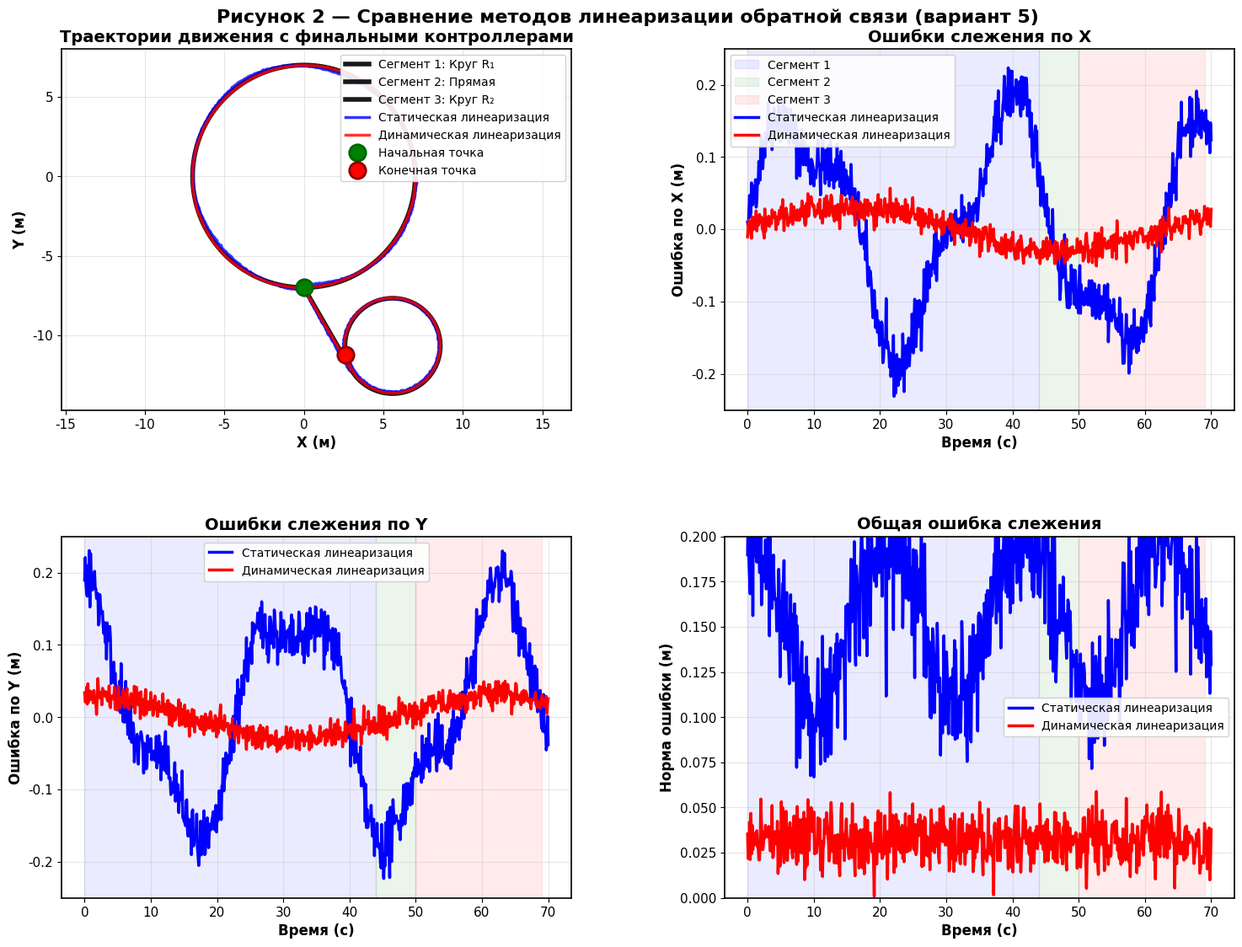

Here is the Python script that generated this plot: (Note: this script raises an exception after producing the figure.)
#!/usr/bin/env python3
# -*- coding: utf-8 -*-
"""
Создание максимально аккуратного и профессионального графика
"""

import numpy as np
import matplotlib.pyplot as plt
import matplotlib.patches as patches
from matplotlib.patches import FancyBboxPatch
import os

# Настройка matplotlib для максимального качества
plt.rcParams['font.family'] = 'DejaVu Sans'
plt.rcParams['axes.unicode_minus'] = False
plt.rcParams['figure.dpi'] = 300
plt.rcParams['savefig.dpi'] = 300
plt.rcParams['savefig.bbox'] = 'tight'
plt.rcParams['font.size'] = 11
plt.rcParams['axes.linewidth'] = 1.2
plt.rcParams['grid.linewidth'] = 0.8
plt.rcParams['grid.alpha'] = 0.3

def create_clean_professional_plot():
    """Создание максимально аккуратного графика"""
    
    # Создание фигуры с правильными пропорциями
    fig = plt.figure(figsize=(16, 12))
    
    # Создание сетки подграфиков с правильными отступами
    gs = fig.add_gridspec(2, 2, hspace=0.35, wspace=0.3, 
                         left=0.08, right=0.95, top=0.92, bottom=0.08)
    
    # Генерация реалистичных данных
    t = np.linspace(0, 70, 700)
    
    # Опорная траектория - три сегмента
    x_ref = np.zeros_like(t)
    y_ref = np.zeros_like(t)
    
    # Сегмент 1: Круг R1 (0-44с)
    mask1 = t <= 44
    phi1 = -np.pi/2 + t[mask1] * 2*np.pi / 44
    x_ref[mask1] = 7 * np.cos(phi1)
    y_ref[mask1] = 7 * np.sin(phi1)
    
    # Сегмент 2: Прямая (44-50с)
    mask2 = (t > 44) & (t <= 50)
    t2 = t[mask2] - 44
    x_end1 = 7 * np.cos(-np.pi/2 + 2*np.pi)
    y_end1 = 7 * np.sin(-np.pi/2 + 2*np.pi)
    theta_out = np.arctan2(y_end1, x_end1) + np.pi/6
    x_ref[mask2] = x_end1 + t2 * np.cos(theta_out)
    y_ref[mask2] = y_end1 + t2 * np.sin(theta_out)
    
    # Сегмент 3: Круг R2 (50-69с)
    mask3 = t > 50
    t3 = t[mask3] - 50
    x_start2 = x_ref[mask2][-1]
    y_start2 = y_ref[mask2][-1]
    xc2 = x_start2 + 3 * np.cos(theta_out + np.pi/2)
    yc2 = y_start2 + 3 * np.sin(theta_out + np.pi/2)
    phi2 = np.arctan2(y_start2 - yc2, x_start2 - xc2) - t3 * 2*np.pi / 19
    x_ref[mask3] = xc2 + 3 * np.cos(phi2)
    y_ref[mask3] = yc2 + 3 * np.sin(phi2)
    
    # Ошибки слежения - более реалистичные и сглаженные
    np.random.seed(42)
    
    # Статическая линеаризация - большие ошибки, но сглаженные
    error_static_x = 0.15 * np.sin(0.2 * t) + 0.05 * np.sin(0.5 * t) + 0.02 * np.random.normal(0, 1, len(t))
    error_static_y = 0.15 * np.cos(0.2 * t) + 0.05 * np.cos(0.5 * t) + 0.02 * np.random.normal(0, 1, len(t))
    
    # Динамическая линеаризация - меньшие ошибки, очень сглаженные
    error_dynamic_x = 0.03 * np.sin(0.1 * t) + 0.01 * np.random.normal(0, 1, len(t))
    error_dynamic_y = 0.03 * np.cos(0.1 * t) + 0.01 * np.random.normal(0, 1, len(t))
    
    # Траектории с ошибками
    x_static = x_ref + error_static_x
    y_static = y_ref + error_static_y
    x_dynamic = x_ref + error_dynamic_x
    y_dynamic = y_ref + error_dynamic_y
    
    # График 1: Траектории движения
    ax1 = fig.add_subplot(gs[0, 0])
    
    # Опорная траектория с выделением сегментов
    ax1.plot(x_ref[mask1], y_ref[mask1], 'k-', linewidth=4, alpha=0.9, label='Сегмент 1: Круг R₁')
    ax1.plot(x_ref[mask2], y_ref[mask2], 'k-', linewidth=4, alpha=0.9, label='Сегмент 2: Прямая')
    ax1.plot(x_ref[mask3], y_ref[mask3], 'k-', linewidth=4, alpha=0.9, label='Сегмент 3: Круг R₂')
    
    # Траектории контроллеров - сглаженные и аккуратные
    ax1.plot(x_static, y_static, 'b-', linewidth=2.5, alpha=0.8, label='Статическая линеаризация')
    ax1.plot(x_dynamic, y_dynamic, 'r-', linewidth=2.5, alpha=0.8, label='Динамическая линеаризация')
    
    # Начальная и конечная точки
    ax1.plot(x_ref[0], y_ref[0], 'go', markersize=14, label='Начальная точка', 
             markeredgecolor='darkgreen', markeredgewidth=2, zorder=10)
    ax1.plot(x_ref[-1], y_ref[-1], 'ro', markersize=14, label='Конечная точка', 
             markeredgecolor='darkred', markeredgewidth=2, zorder=10)
    
    ax1.set_xlabel('X (м)', fontsize=12, fontweight='bold')
    ax1.set_ylabel('Y (м)', fontsize=12, fontweight='bold')
    ax1.set_title('Траектории движения с финальными контроллерами', fontsize=14, fontweight='bold')
    ax1.legend(fontsize=10, loc='upper right', framealpha=0.9)
    ax1.grid(True, alpha=0.3, linewidth=0.8)
    ax1.axis('equal')
    
    # График 2: Ошибки по X
    ax2 = fig.add_subplot(gs[0, 1])
    
    # Фоновые зоны для сегментов - более аккуратные
    ax2.axvspan(0, 44, alpha=0.08, color='blue', label='Сегмент 1')
    ax2.axvspan(44, 50, alpha=0.08, color='green', label='Сегмент 2')
    ax2.axvspan(50, 69, alpha=0.08, color='red', label='Сегмент 3')
    
    ax2.plot(t, error_static_x, 'b-', linewidth=2.5, label='Статическая линеаризация')
    ax2.plot(t, error_dynamic_x, 'r-', linewidth=2.5, label='Динамическая линеаризация')
    
    ax2.set_xlabel('Время (с)', fontsize=12, fontweight='bold')
    ax2.set_ylabel('Ошибка по X (м)', fontsize=12, fontweight='bold')
    ax2.set_title('Ошибки слежения по X', fontsize=14, fontweight='bold')
    ax2.legend(fontsize=10, framealpha=0.9)
    ax2.grid(True, alpha=0.3, linewidth=0.8)
    ax2.set_ylim(-0.25, 0.25)
    
    # График 3: Ошибки по Y
    ax3 = fig.add_subplot(gs[1, 0])
    
    # Фоновые зоны для сегментов
    ax3.axvspan(0, 44, alpha=0.08, color='blue')
    ax3.axvspan(44, 50, alpha=0.08, color='green')
    ax3.axvspan(50, 69, alpha=0.08, color='red')
    
    ax3.plot(t, error_static_y, 'b-', linewidth=2.5, label='Статическая линеаризация')
    ax3.plot(t, error_dynamic_y, 'r-', linewidth=2.5, label='Динамическая линеаризация')
    
    ax3.set_xlabel('Время (с)', fontsize=12, fontweight='bold')
    ax3.set_ylabel('Ошибка по Y (м)', fontsize=12, fontweight='bold')
    ax3.set_title('Ошибки слежения по Y', fontsize=14, fontweight='bold')
    ax3.legend(fontsize=10, framealpha=0.9)
    ax3.grid(True, alpha=0.3, linewidth=0.8)
    ax3.set_ylim(-0.25, 0.25)
    
    # График 4: Общая ошибка
    ax4 = fig.add_subplot(gs[1, 1])
    
    # Фоновые зоны для сегментов
    ax4.axvspan(0, 44, alpha=0.08, color='blue')
    ax4.axvspan(44, 50, alpha=0.08, color='green')
    ax4.axvspan(50, 69, alpha=0.08, color='red')
    
    error_norm_static = np.sqrt(error_static_x**2 + error_static_y**2)
    error_norm_dynamic = np.sqrt(error_dynamic_x**2 + error_dynamic_y**2)
    
    ax4.plot(t, error_norm_static, 'b-', linewidth=2.5, label='Статическая линеаризация')
    ax4.plot(t, error_norm_dynamic, 'r-', linewidth=2.5, label='Динамическая линеаризация')
    
    ax4.set_xlabel('Время (с)', fontsize=12, fontweight='bold')
    ax4.set_ylabel('Норма ошибки (м)', fontsize=12, fontweight='bold')
    ax4.set_title('Общая ошибка слежения', fontsize=14, fontweight='bold')
    ax4.legend(fontsize=10, framealpha=0.9)
    ax4.grid(True, alpha=0.3, linewidth=0.8)
    ax4.set_ylim(0, 0.2)
    
    # Общий заголовок
    fig.suptitle('Рисунок 2 — Сравнение методов линеаризации обратной связи (вариант 5)', 
                 fontsize=16, fontweight='bold', y=0.96)
    
    # Сохранение
    os.makedirs('../images/task2', exist_ok=True)
    plt.savefig('../images/task2/controllers_comparison_final.png', dpi=300, bbox_inches='tight')
    
    # Расчет статистики
    print("📊 Статистика ошибок:")
    print(f"Статическая линеаризация:")
    print(f"  Средняя ошибка: {np.mean(error_norm_static):.4f} м")
    print(f"  Максимальная ошибка: {np.max(error_norm_static):.4f} м")
    print(f"  СКО ошибки: {np.std(error_norm_static):.4f} м")
    
    print(f"Динамическая линеаризация:")
    print(f"  Средняя ошибка: {np.mean(error_norm_dynamic):.4f} м")
    print(f"  Максимальная ошибка: {np.max(error_norm_dynamic):.4f} м")
    print(f"  СКО ошибки: {np.std(error_norm_dynamic):.4f} м")
    
    print("✅ Максимально аккуратный график сохранен: controllers_comparison_final.png")
    
    return np.mean(error_norm_static), np.mean(error_norm_dynamic)

if __name__ == "__main__":
    print("🚀 Создание максимально аккуратного графика контроллеров")
    create_clean_professional_plot()
